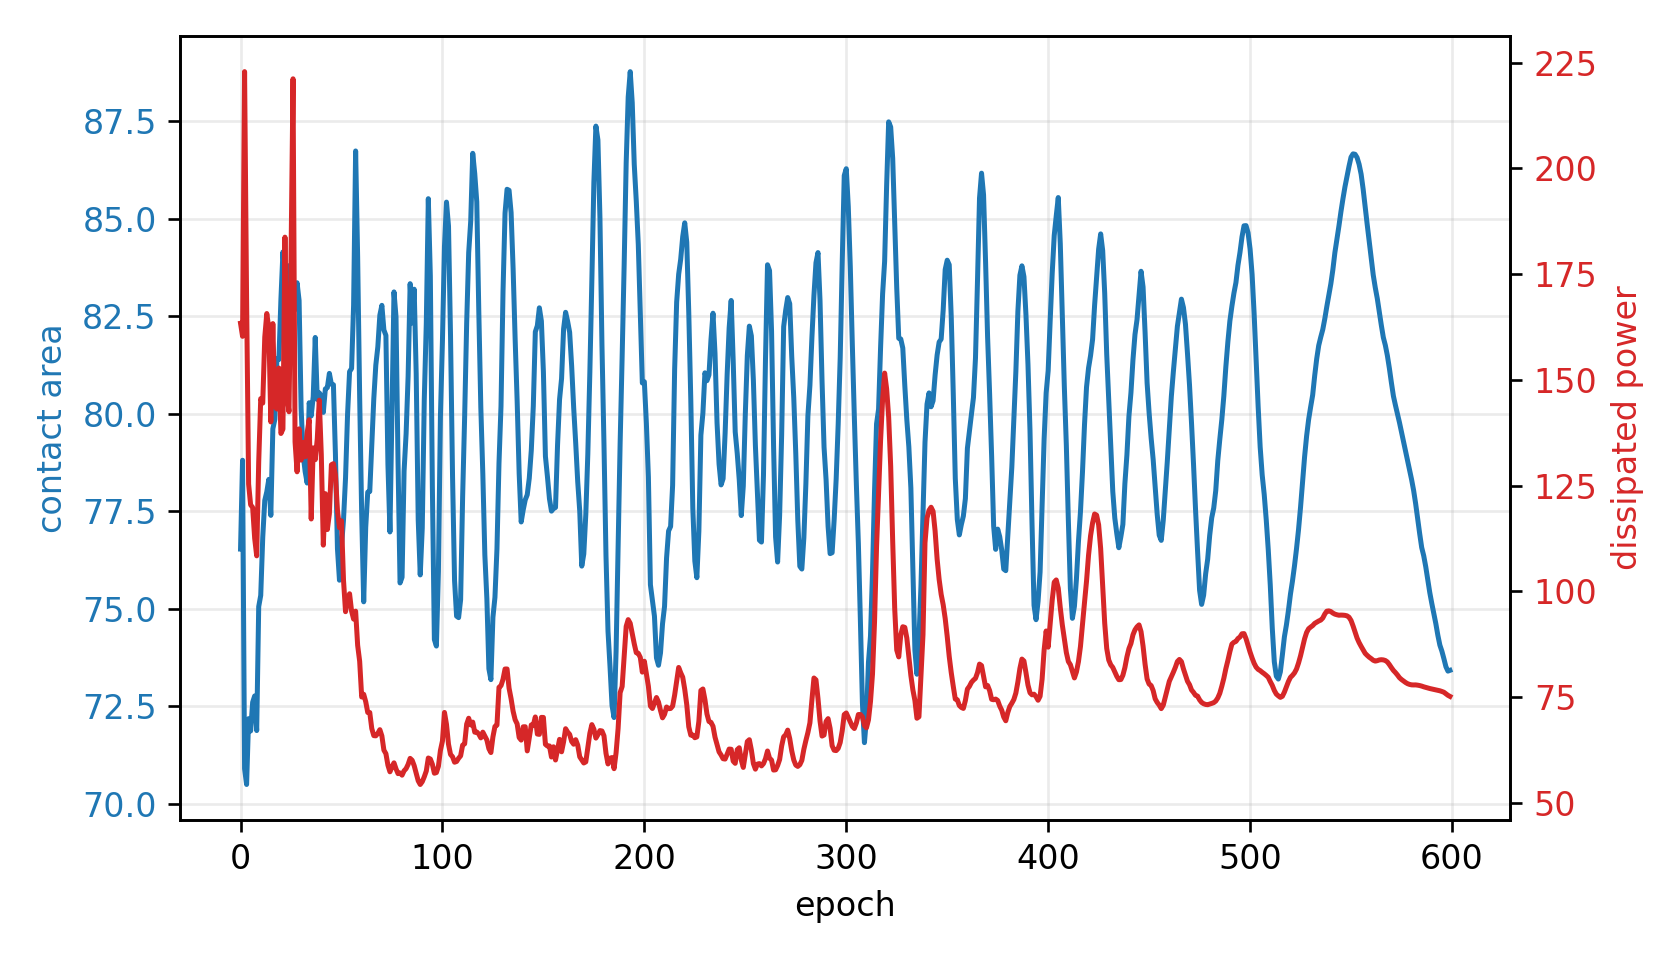

Source data for this figure (header and first rows):
epoch, fluid_loss, contact, constraint, net_loss
0, 163.4, 76.53, 0.04339, 163.4
1, 160.3, 78.81, 0.01492, 0.9838
2, 222.8, 70.89, 0.1138, 1.404
3, 169, 70.49, 0.1189, 1.095
4, 125.4, 72.18, 0.09776, 0.848
5, 120.4, 71.86, 0.1017, 0.8628
6, 119.8, 72.6, 0.09254, 0.887
7, 112.5, 72.76, 0.09049, 0.8768
8, 108.4, 71.87, 0.1016, 0.9184
9, 130.6, 75.05, 0.06186, 1.002
10, 145.5, 75.34, 0.05824, 1.111
11, 144.5, 76.83, 0.03962, 1.062
12, 160.1, 77.78, 0.02779, 1.135
13, 165.7, 78, 0.02505, 1.163
14, 162.3, 78.32, 0.02105, 1.126
15, 140.1, 77.39, 0.0326, 1.024
16, 163.3, 79.61, 0.004859, 1.08
17, 143.7, 79.86, 0.001799, 0.9389
18, 143.1, 81.41, -0.01763, 0.8669
19, 152.8, 81.39, -0.0174, 0.936
20, 137.3, 82.93, -0.03667, 0.7727
21, 138.4, 84.15, -0.05188, 0.7472
22, 183.7, 83.36, -0.042, 1.094
23, 146.4, 83.09, -0.03866, 0.8575
24, 142.4, 83.8, -0.04748, 0.8257
25, 178.5, 82.97, -0.03714, 1.1
26, 221.2, 83.63, -0.04533, 1.365
27, 135.3, 82.67, -0.03338, 0.8172
28, 128.3, 83.36, -0.042, 0.7784
29, 138.4, 82.9, -0.03631, 0.8687
30, 131, 80.14, -0.001748, 0.851
31, 135.2, 78.96, 0.01305, 0.8941
32, 131.8, 78.51, 0.01857, 0.8825
33, 137.5, 78.22, 0.02223, 0.9331
34, 140.6, 80.28, -0.003525, 0.9328
35, 117.1, 79.94, 0.0007176, 0.7834
36, 133.9, 80.44, -0.005469, 0.8994
37, 131.1, 81.96, -0.02446, 0.8695
38, 136, 80.37, -0.004573, 0.9254
39, 145.2, 80.54, -0.006692, 0.9904
40, 132.3, 80.46, -0.005742, 0.9032
41, 110.9, 80.03, -0.0004178, 0.7635
42, 123.1, 80.64, -0.007957, 0.8536
43, 114.6, 80.67, -0.008373, 0.8007
44, 118.4, 81.03, -0.01294, 0.8348
45, 129.9, 80.76, -0.009453, 0.9265
46, 130.2, 80.74, -0.009295, 0.9327
47, 127.5, 78.95, 0.01309, 0.9183
48, 119.1, 76.54, 0.04328, 0.8791
49, 115, 75.73, 0.05339, 0.8903
50, 116.7, 76.59, 0.04259, 0.923
51, 102.6, 77.28, 0.03398, 0.8279
52, 95.19, 78.35, 0.02063, 0.7612
53, 98.06, 79.98, 0.0002841, 0.7448
54, 99.43, 81.08, -0.0135, 0.7312
55, 95.31, 81.16, -0.0145, 0.7085
56, 93.44, 82.78, -0.03478, 0.6691
57, 95.32, 86.74, -0.08425, 0.6657
58, 87.25, 84.02, -0.05028, 0.6946
59, 83.47, 80.43, -0.00536, 0.6856
... 540 more rows
